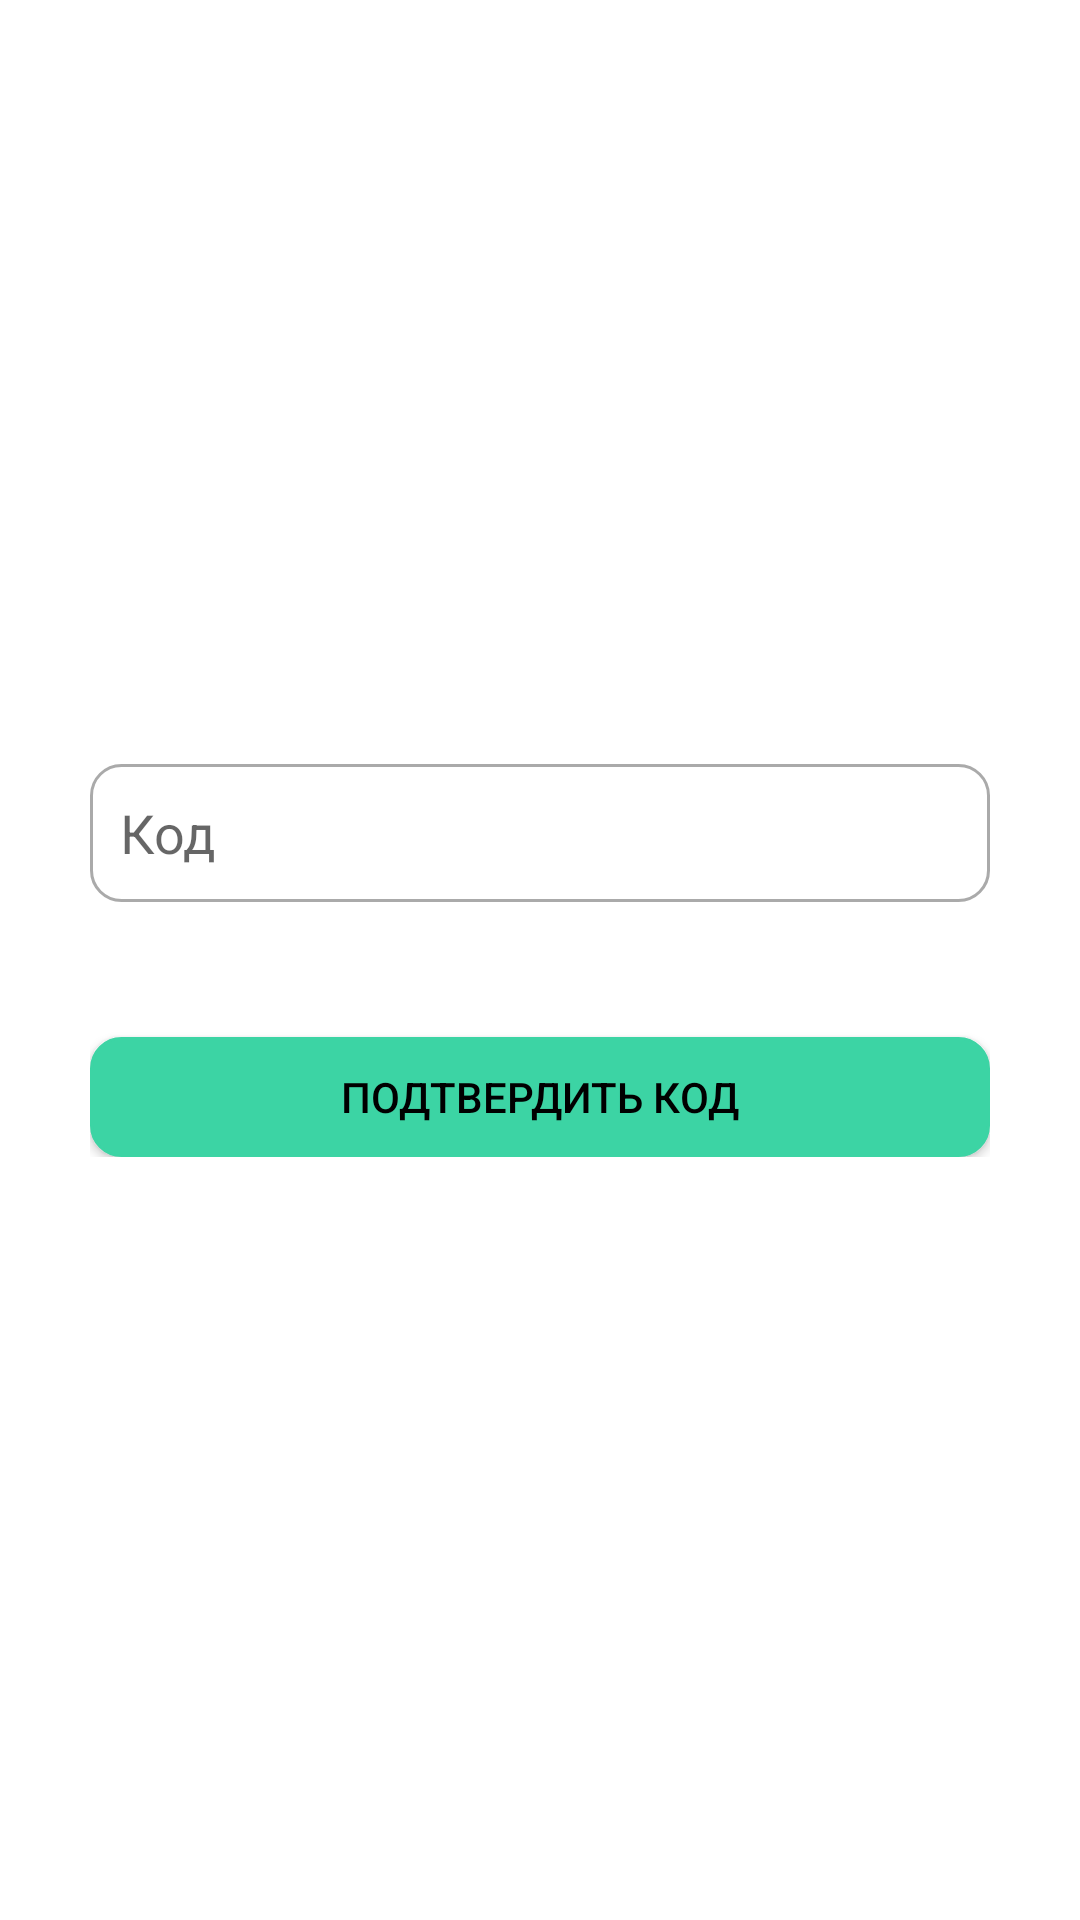

Layout XML and referenced resources for this Android screen:
<!-- AndroidManifest.xml: application theme Theme.SberProject -->
<!-- res/layout/fragment_confirm_reg.xml -->
<?xml version="1.0" encoding="utf-8"?>
<androidx.constraintlayout.widget.ConstraintLayout xmlns:android="http://schemas.android.com/apk/res/android"
    xmlns:app="http://schemas.android.com/apk/res-auto"
    android:layout_width="match_parent"
    android:layout_height="match_parent">

    <LinearLayout
        android:layout_width="wrap_content"
        android:layout_height="wrap_content"
        app:layout_constraintBottom_toBottomOf="parent"
        app:layout_constraintEnd_toEndOf="parent"
        app:layout_constraintStart_toStartOf="parent"
        app:layout_constraintTop_toTopOf="parent"
        android:orientation="vertical">
        <EditText
            android:id="@+id/confField"
            android:layout_width="300dp"
            android:layout_height="46dp"
            android:autofillHints="email"
            android:background="@drawable/custom_input"
            android:drawableStart="@drawable/ic_baseline_vpn_key_24"
            android:drawablePadding="5dp"
            android:hint="Код"
            android:imeOptions="flagForceAscii"
            android:inputType="textEmailAddress"
            android:padding="10dp"
        />
        <TextView
            android:id="@+id/errText"
            android:layout_width="300dp"
            android:layout_height="30dp"
            android:layout_marginTop="5dp"
            android:textColor="@android:color/holo_red_light"
            android:visibility="invisible"
        />
        <Button
            android:id="@+id/confButton"
            android:layout_width="300dp"
            android:layout_height="40dp"
            android:layout_marginTop="10dp"
            android:background="@drawable/custom_button_input"
            android:text="Подтвердить код"
            android:textColor="@android:color/black"
            />

    </LinearLayout>

</androidx.constraintlayout.widget.ConstraintLayout>
<!-- resources referenced by this layout -->
<resources>
  <!-- drawable custom_button_input (drawable) -->
  <?xml version="1.0" encoding="utf-8"?>
  <selector xmlns:android="http://schemas.android.com/apk/res/android">
      <item android:state_enabled="true" android:state_pressed="true">
          <shape android:shape="rectangle">
              <solid android:color="#3CD4A4"/>
              <corners android:radius="10dp"/>
              <stroke android:color="#3CD4A4" android:width="1dp"/>
          </shape>
      </item>
      <item android:state_enabled="true">
          <shape android:shape="rectangle">
              <solid android:color="#3CD4A4"/>
              <corners android:radius="10dp"/>
              <stroke android:color="#3CD4A4" android:width="1dp"/>
          </shape>
      </item>
  </selector>
  <!-- drawable custom_input (drawable) -->
  <?xml version="1.0" encoding="utf-8"?>
  <selector xmlns:android="http://schemas.android.com/apk/res/android">
      <item android:state_enabled="true" android:state_focused="true">
          <shape android:shape="rectangle">
              <solid android:color="@color/white"/>
              <corners android:radius="10dp"/>
              <stroke android:color="#00CC33" android:width="1dp"/>
          </shape>
      </item>
      <item android:state_enabled="true">
          <shape android:shape="rectangle">
              <solid android:color="@color/white"/>
              <corners android:radius="10dp"/>
              <stroke android:color="@android:color/darker_gray" android:width="1dp"/>
          </shape>
      </item>
  </selector>
  <style name="Theme.SberProject" parent="Theme.MaterialComponents.DayNight.DarkActionBar">
          
          <item name="colorPrimary">@color/purple_500</item>
          <item name="colorPrimaryVariant">@color/purple_700</item>
          <item name="colorOnPrimary">@color/white</item>
          
          <item name="colorSecondary">@color/teal_200</item>
          <item name="colorSecondaryVariant">@color/teal_700</item>
          <item name="colorOnSecondary">@color/black</item>
          
          <item name="android:statusBarColor" tools:targetApi="l">?attr/colorPrimaryVariant</item>
          
      </style>
  <color name="white">#FFFFFFFF</color>
  <color name="purple_500">#FF6200EE</color>
  <color name="purple_700">#FF3700B3</color>
  <color name="teal_200">#FF03DAC5</color>
  <color name="teal_700">#FF018786</color>
  <color name="black">#FF000000</color>
</resources>
